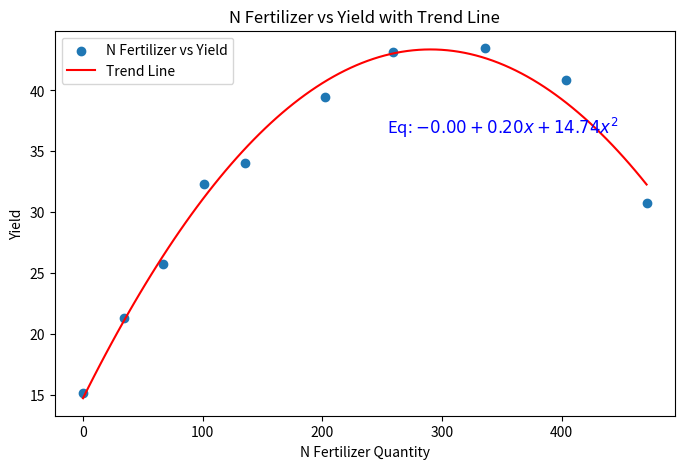
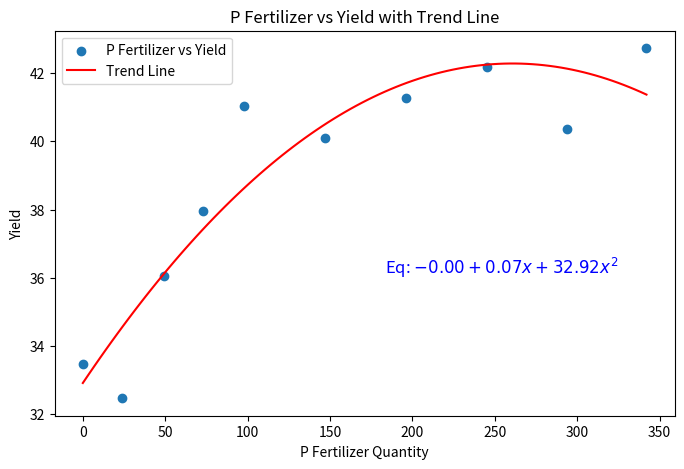
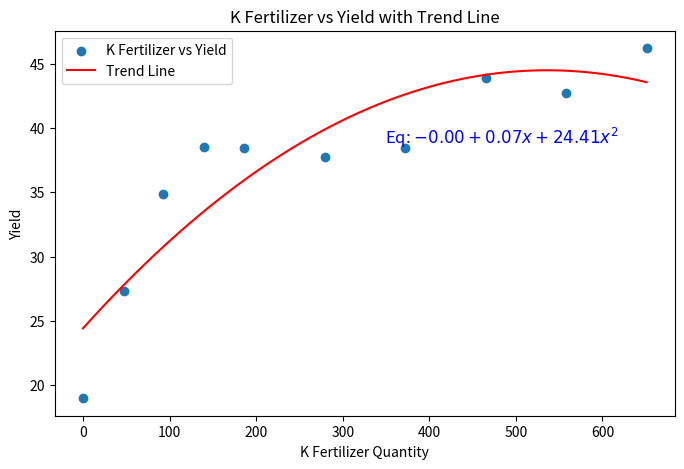

Write the Python code that produced these figures, in order.
import numpy as np
import matplotlib.pyplot as plt
from numpy.polynomial.polynomial import Polynomial


# 数据
N_fertilizer = np.array([0, 34, 67, 101, 135, 202, 259, 336, 404, 471])
N_yield = np.array(
    [15.18, 21.36, 25.72, 32.29, 34.03, 39.45, 43.15, 43.46, 40.83, 30.75]
)

P_fertilizer = np.array([0, 24, 49, 73, 98, 147, 196, 245, 294, 342])
P_yield = np.array(
    [33.46, 32.47, 36.06, 37.96, 41.04, 40.09, 41.26, 42.17, 40.36, 42.73]
)

K_fertilizer = np.array([0, 47, 93, 140, 186, 279, 372, 465, 558, 651])
K_yield = np.array(
    [18.98, 27.35, 34.86, 38.52, 38.44, 37.73, 38.43, 43.87, 42.77, 46.22]
)


def descriptive_stats(fertilizer, yield_):
    return {
        "mean_fertilizer": np.mean(fertilizer),
        "std_fertilizer": np.std(fertilizer, ddof=1),
        "min_fertilizer": np.min(fertilizer),
        "max_fertilizer": np.max(fertilizer),
        "mean_yield": np.mean(yield_),
        "std_yield": np.std(yield_, ddof=1),
        "min_yield": np.min(yield_),
        "max_yield": np.max(yield_),
    }


# 绘图函数
def plot_fertilizer_yield(fertilizer, yield_, nutrient_name):
    # 拟合多项式回归（这里为了演示，我们暂时使用2阶多项式）
    coefs = Polynomial.fit(fertilizer, yield_, 2).convert().coef
    p = np.poly1d(coefs[::-1])  # 多项式对象

    # 生成趋势线的数据
    x_line = np.linspace(min(fertilizer), max(fertilizer), 100)
    y_line = p(x_line)

    plt.figure(figsize=(8, 5))
    plt.scatter(fertilizer, yield_, label=f"{nutrient_name} Fertilizer vs Yield")
    plt.plot(x_line, y_line, "r-", label="Trend Line")
    plt.xlabel(f"{nutrient_name} Fertilizer Quantity")
    plt.ylabel("Yield")

    # 组装方程字符串
    equation_text = f"${p.c[0]:.2f} + {p.c[1]:.2f}x + {p.c[2]:.2f}x^2$"
    # 将文本调整到图的右侧
    plt.text(
        max(fertilizer) * 0.95,
        max(yield_) * 0.85,
        f"Eq: {equation_text}",
        fontsize=12,
        color="blue",
        ha="right",
        va="center",
    )

    plt.title(f"{nutrient_name} Fertilizer vs Yield with Trend Line")
    plt.legend()
    plt.show()


# 绘制N、P、K的散点图和趋势线
plot_fertilizer_yield(N_fertilizer, N_yield, "N")
plot_fertilizer_yield(P_fertilizer, P_yield, "P")
plot_fertilizer_yield(K_fertilizer, K_yield, "K")
